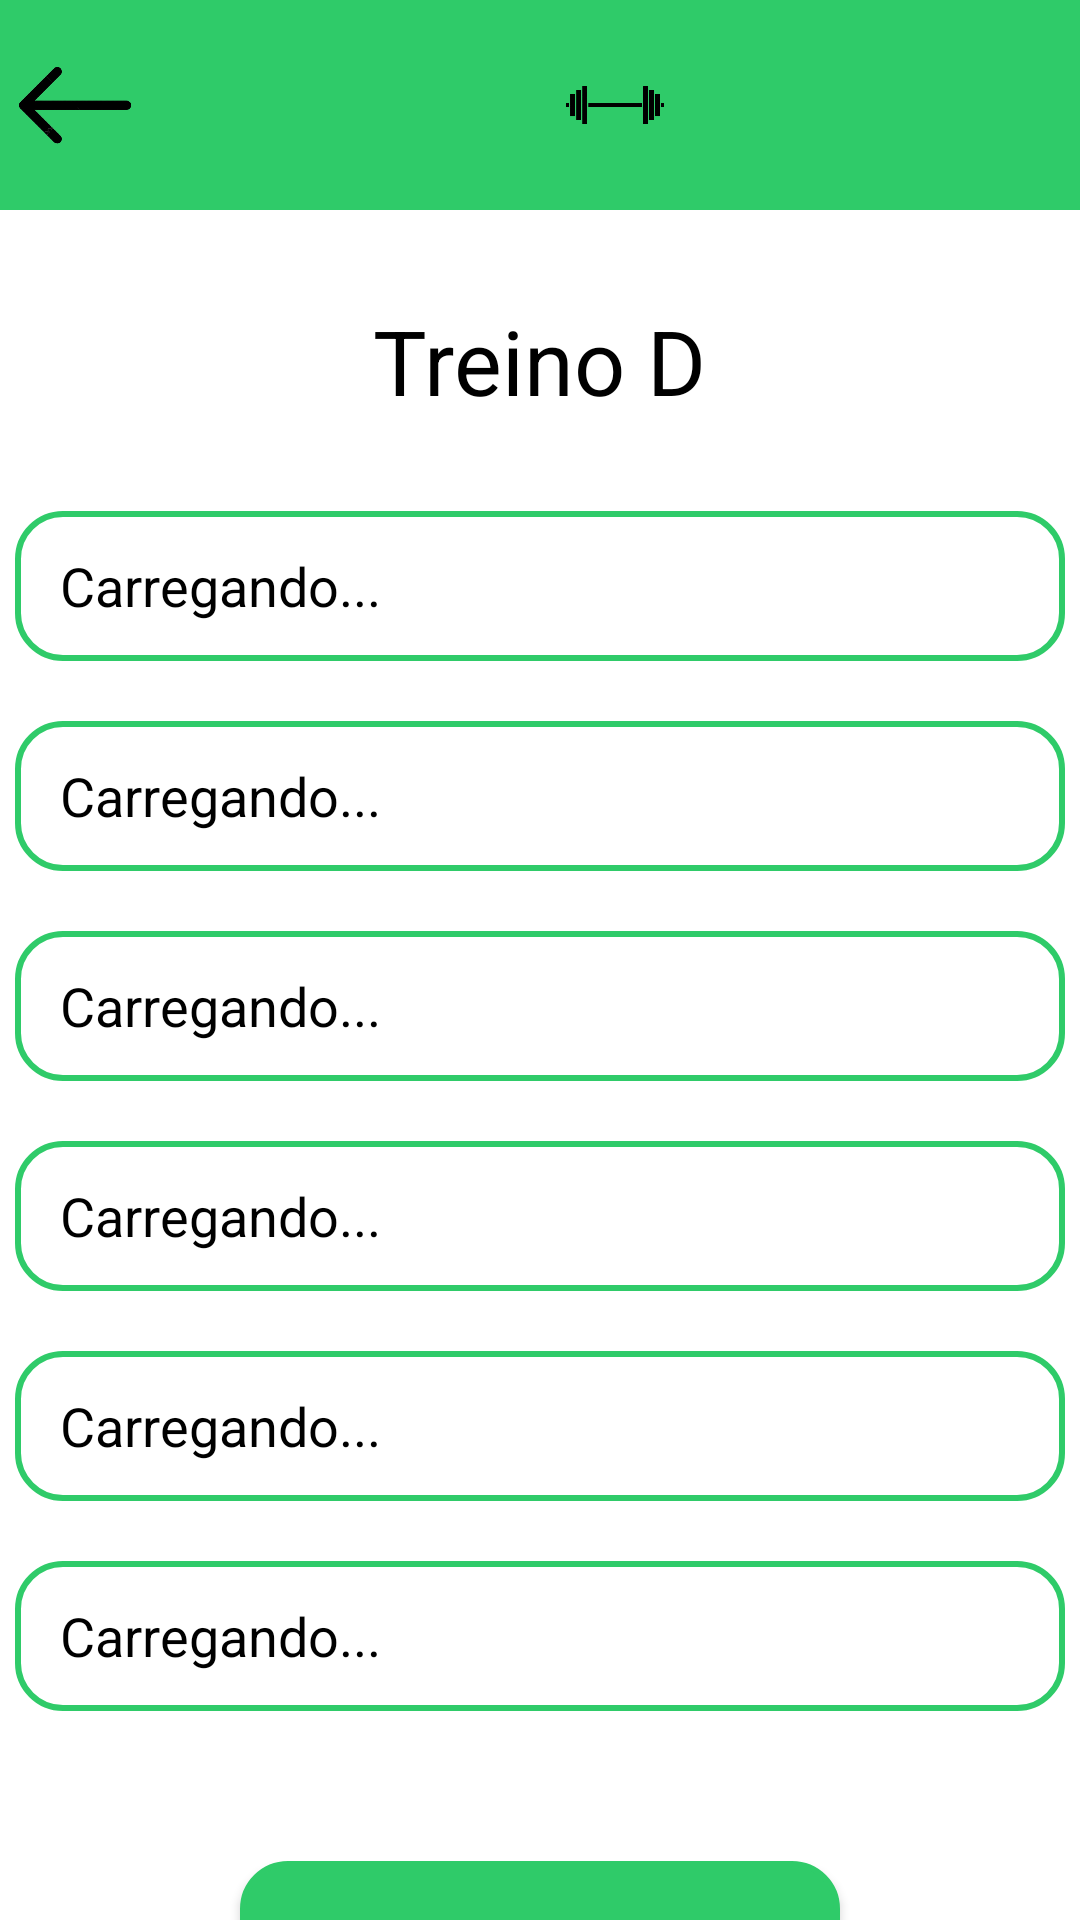

Android layout source for this screen:
<!-- AndroidManifest.xml: application theme AppTheme -->
<!-- res/layout/activity_treino_dactivity.xml -->
<LinearLayout
    xmlns:android="http://schemas.android.com/apk/res/android"
    android:layout_width="match_parent"
    android:layout_height="match_parent"
    android:orientation="vertical"
    android:background="@color/white">

    <LinearLayout
        android:layout_width="match_parent"
        android:layout_height="70dp"
        android:orientation="horizontal"
        android:background="@color/corPrincipal">

        <ImageView
            android:id="@+id/btnVoltar"
            android:layout_width="50dp"
            android:layout_height="50dp"
            android:src="@drawable/img_voltar"
            android:layout_gravity="center"/>

        <ImageView
            android:layout_width="50dp"
            android:layout_height="50dp"
            android:layout_gravity="center"
            android:src="@drawable/logo_preto"
            android:layout_marginLeft="130dp"/>

    </LinearLayout>

    <TextView
        android:layout_width="wrap_content"
        android:layout_height="wrap_content"
        android:text="Treino D"
        android:textSize="30dp"
        android:textColor="@color/black"
        android:layout_gravity="center"
        android:layout_marginTop="30dp"/>

    <EditText
        android:id="@+id/Exercice1"
        android:layout_width="350dp"
        android:layout_height="50dp"
        android:hint="Carregando..."
        android:background="@drawable/borda"
        android:layout_marginTop="30dp"
        android:layout_gravity="center"
        android:textColorHint="@color/black"
        android:textColor="@color/black"
        android:paddingLeft="15dp"
        />

    <EditText
        android:id="@+id/Exercice2"
        android:layout_width="350dp"
        android:layout_height="50dp"
        android:hint="Carregando..."
        android:background="@drawable/borda"
        android:layout_marginTop="20dp"
        android:layout_gravity="center"
        android:textColorHint="@color/black"
        android:textColor="@color/black"
        android:paddingLeft="15dp"
        />

    <EditText
        android:id="@+id/Exercice3"
        android:layout_width="350dp"
        android:layout_height="50dp"
        android:hint="Carregando..."
        android:background="@drawable/borda"
        android:layout_marginTop="20dp"
        android:layout_gravity="center"
        android:textColorHint="@color/black"
        android:textColor="@color/black"
        android:paddingLeft="15dp"
        />

    <EditText
        android:id="@+id/Exercice4"
        android:layout_width="350dp"
        android:layout_height="50dp"
        android:hint="Carregando..."
        android:background="@drawable/borda"
        android:layout_marginTop="20dp"
        android:layout_gravity="center"
        android:textColorHint="@color/black"
        android:textColor="@color/black"
        android:paddingLeft="15dp"
        />

    <EditText
        android:id="@+id/Exercice5"
        android:layout_width="350dp"
        android:layout_height="50dp"
        android:hint="Carregando..."
        android:background="@drawable/borda"
        android:layout_marginTop="20dp"
        android:layout_gravity="center"
        android:textColorHint="@color/black"
        android:textColor="@color/black"
        android:paddingLeft="15dp"
        />

    <EditText
        android:id="@+id/Exercice6"
        android:layout_width="350dp"
        android:layout_height="50dp"
        android:hint="Carregando..."
        android:background="@drawable/borda"
        android:layout_marginTop="20dp"
        android:layout_gravity="center"
        android:textColorHint="@color/black"
        android:textColor="@color/black"
        android:paddingLeft="15dp"
        />

    <Button
        android:id="@+id/btnSave"
        android:layout_width="200dp"
        android:layout_height="50dp"
        android:background="@drawable/borda"
        android:backgroundTint="@color/corPrincipal"
        android:layout_gravity="center"
        android:layout_marginTop="50dp"
        android:text="Salvar"
        android:textSize="25dp"/>

</LinearLayout>
<!-- resources referenced by this layout -->
<resources>
  <color name="black">#FF000000</color>
  <color name="corPrincipal">#2fcb69</color>
  <color name="white">#FFFFFFFF</color>
  <!-- drawable borda (drawable) -->
  <shape xmlns:android="http://schemas.android.com/apk/res/android"
      android:shape="rectangle">
      <solid android:color="@android:color/white" />
      <stroke
          android:width="2dp"
          android:color="@color/corPrincipal" />
      <corners android:radius="15dp"/>
      <padding android:left="12dp" android:top="12dp" android:right="12dp" android:bottom="12dp" />
  
  </shape>
  <!-- drawable img_voltar: png bitmap (drawable, 22409 bytes) -->
  <!-- drawable logo_preto: png bitmap (drawable, 11916 bytes) -->
</resources>
